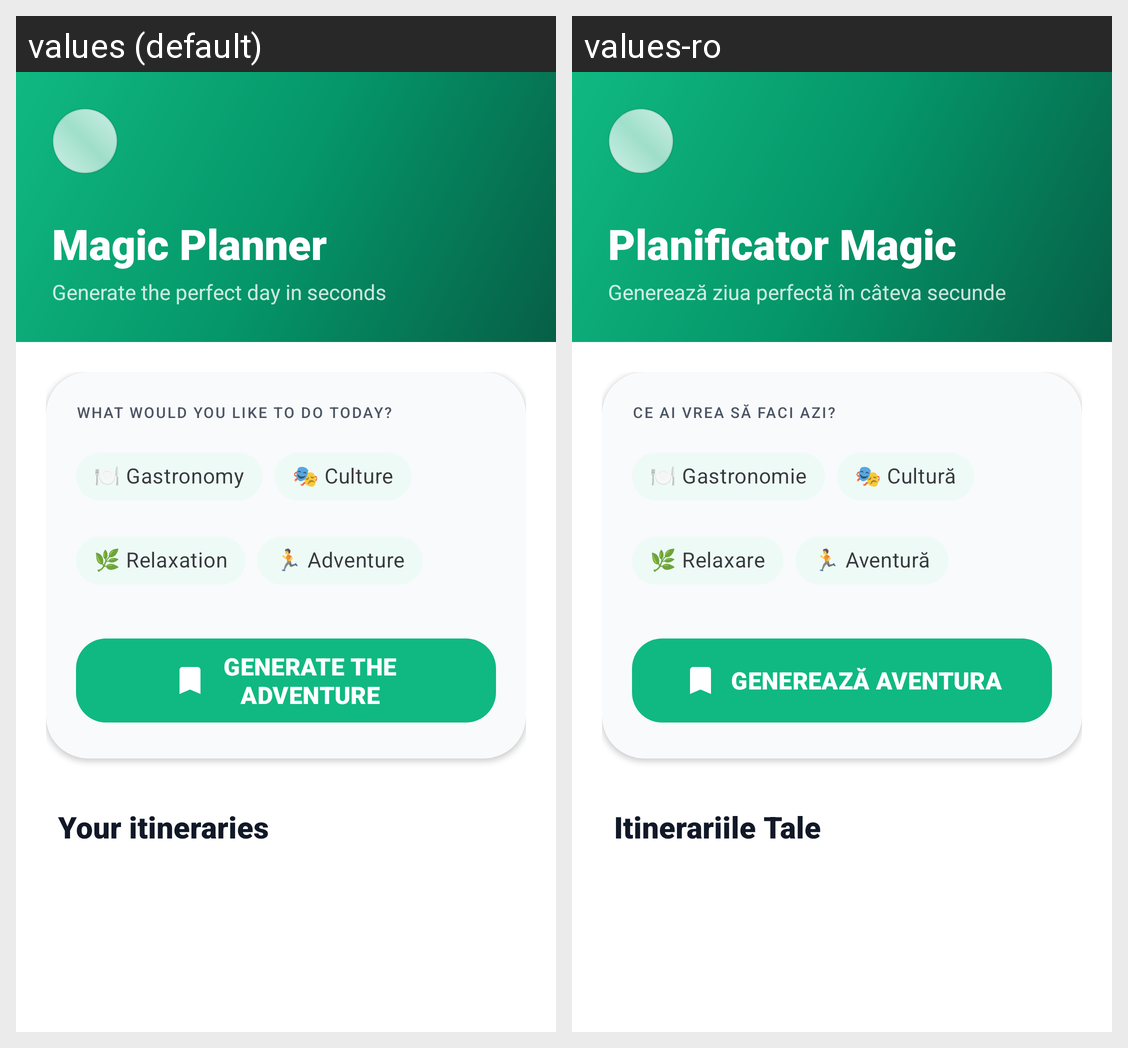

Here is an Android app screen in its default locale and in the app's own translations. Write out the translated-string differences for the strings that appear on this screen.
Android screen res/layout/activity_itinerary.xml rendered under 2 locales, left to right: values (default), values-ro. Device: Nexus 5 (rendered at 1080×1920; each locale shown at half size, 540×960, under a caption strip naming it); theme Theme.CityScape.
Strings drawn on this screen, with the default value and each locale's value (text and hints the layout hard-codes, and strings that could not be matched under every locale, appear in the picture but are not listed):

auto_planificator_magic_b3f795
  values: Magic Planner
  values-ro: Planificator Magic

auto_genereaza_ziua_perfecta_in_cat_3010e8
  values: Generate the perfect day in seconds
  values-ro: Generează ziua perfectă în câteva secunde

auto_ce_ai_vrea_sa_faci_azi_63801c
  values: WHAT WOULD YOU LIKE TO DO TODAY?
  values-ro: CE AI VREA SĂ FACI AZI?

auto_gastronomie_b83578
  values: 🍽️ Gastronomy
  values-ro: 🍽️ Gastronomie

auto_cultura_1afda5
  values: 🎭 Culture
  values-ro: 🎭 Cultură

auto_relaxare_943969
  values: 🌿 Relaxation
  values-ro: 🌿 Relaxare

auto_aventura_967ad4
  values: 🏃 Adventure
  values-ro: 🏃 Aventură

auto_genereaza_aventura_660c0e
  values: GENERATE THE ADVENTURE
  values-ro: GENEREAZĂ AVENTURA

auto_itinerariile_tale_11becc
  values: Your itineraries
  values-ro: Itinerariile Tale
